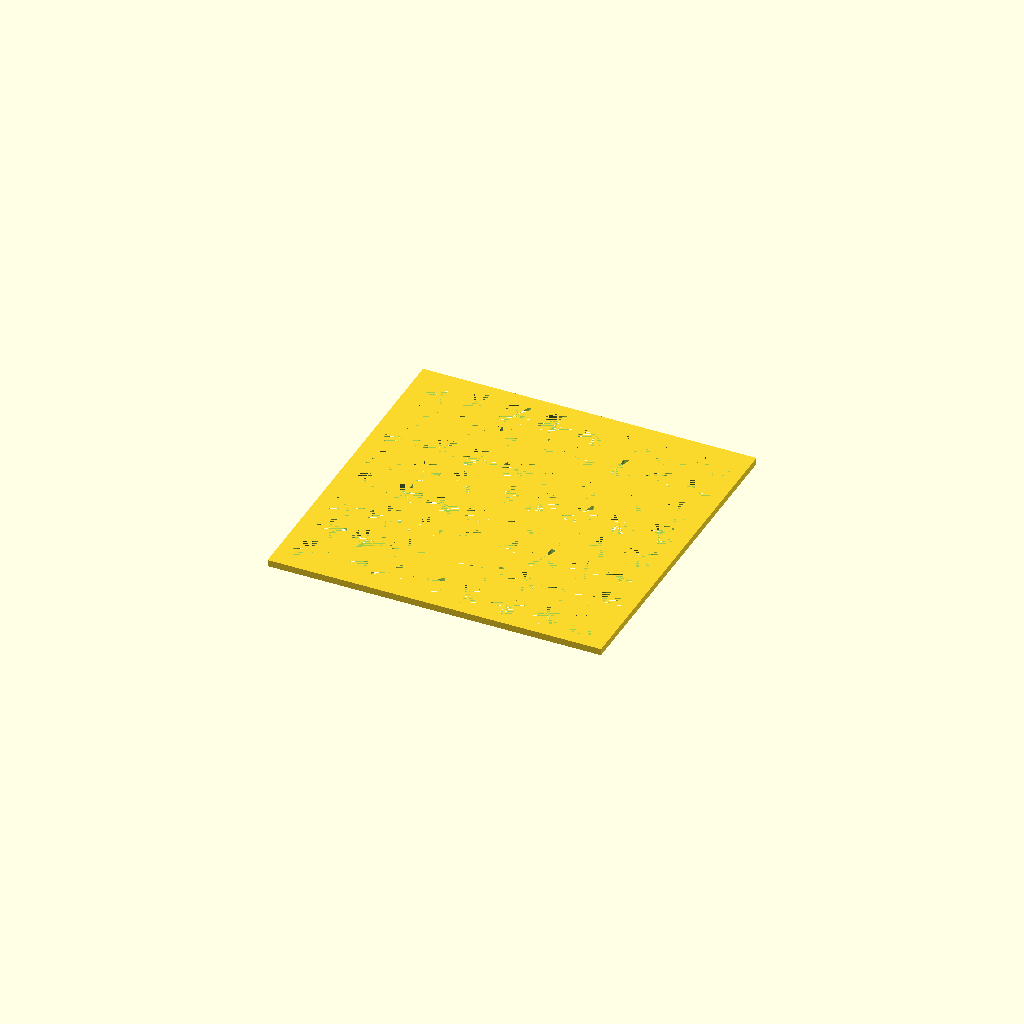
Cell 1: rendered with the file's own defaults.
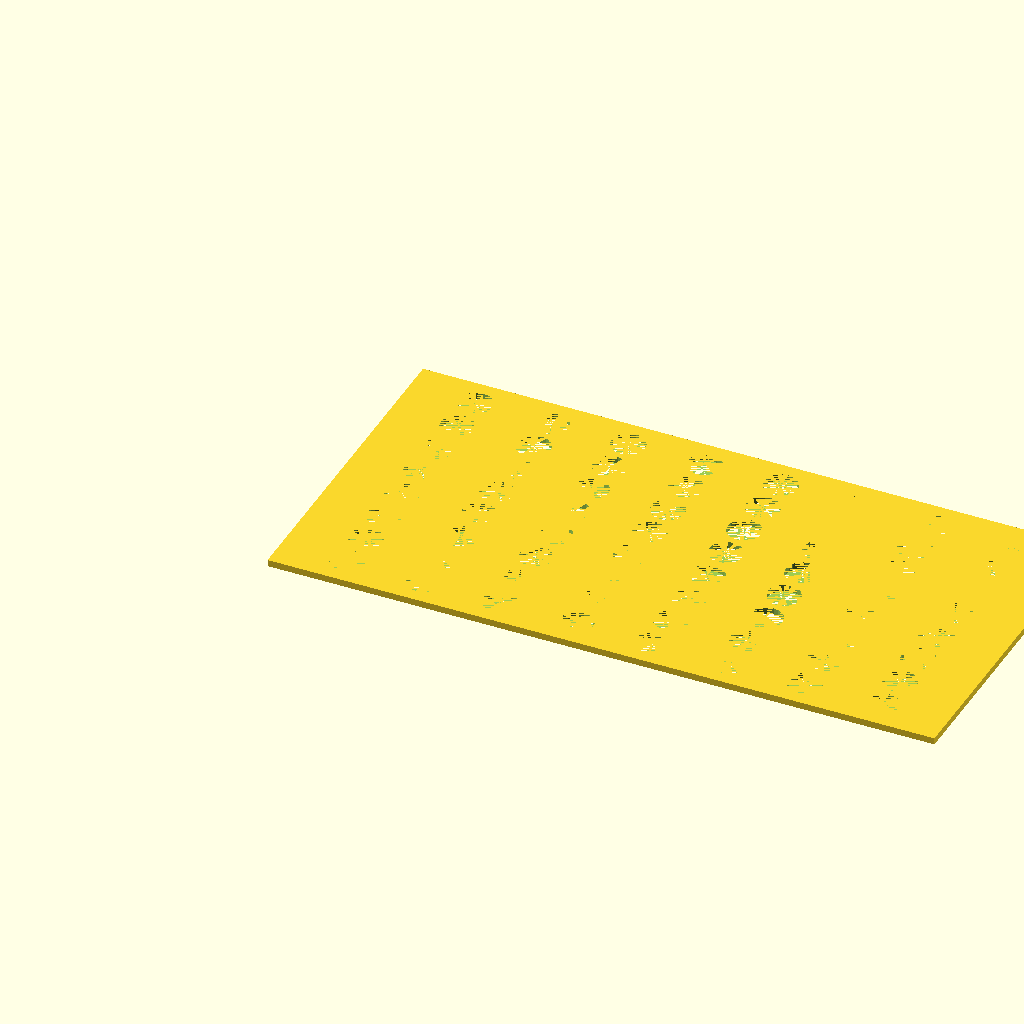
Cell 2: the same model with gridX = 200.
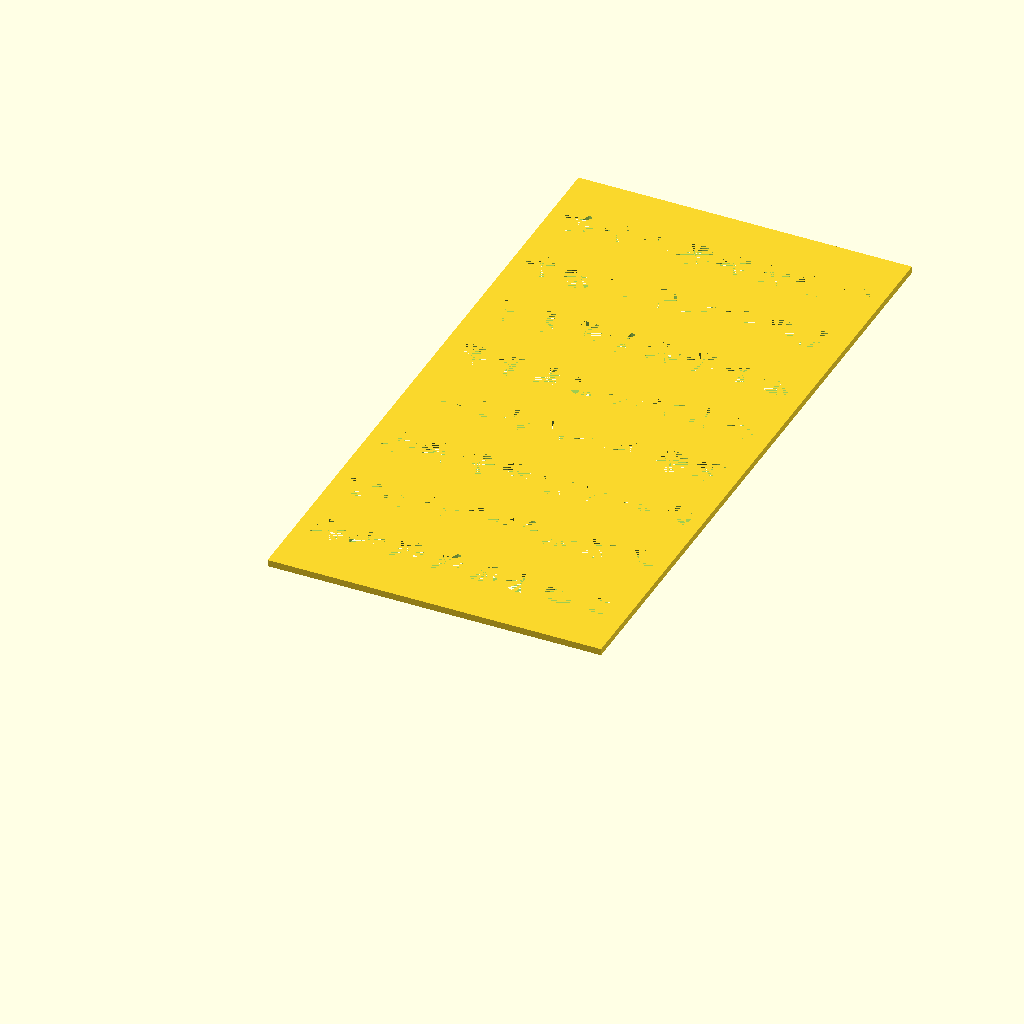
Cell 3: gridY = 200 (everything else at default).
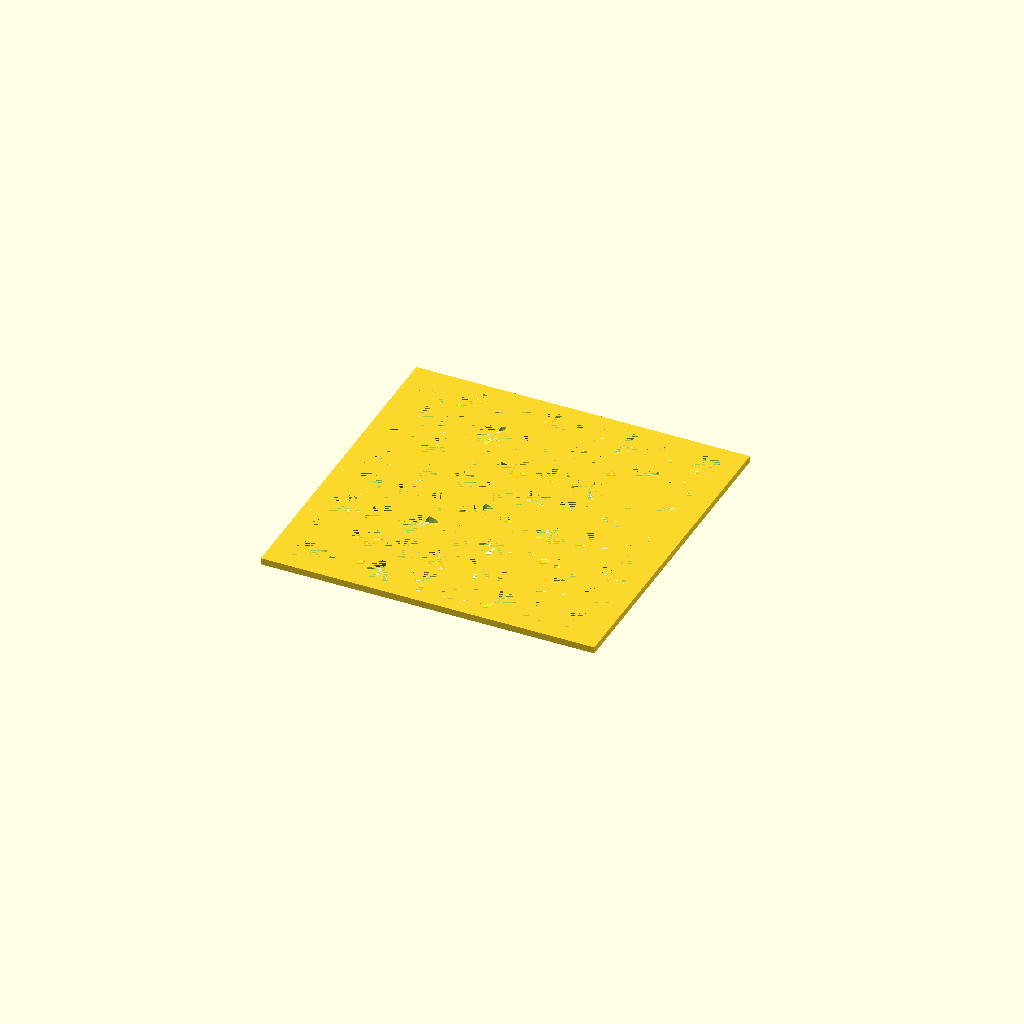
Cell 4: the same model with borderX = 4.
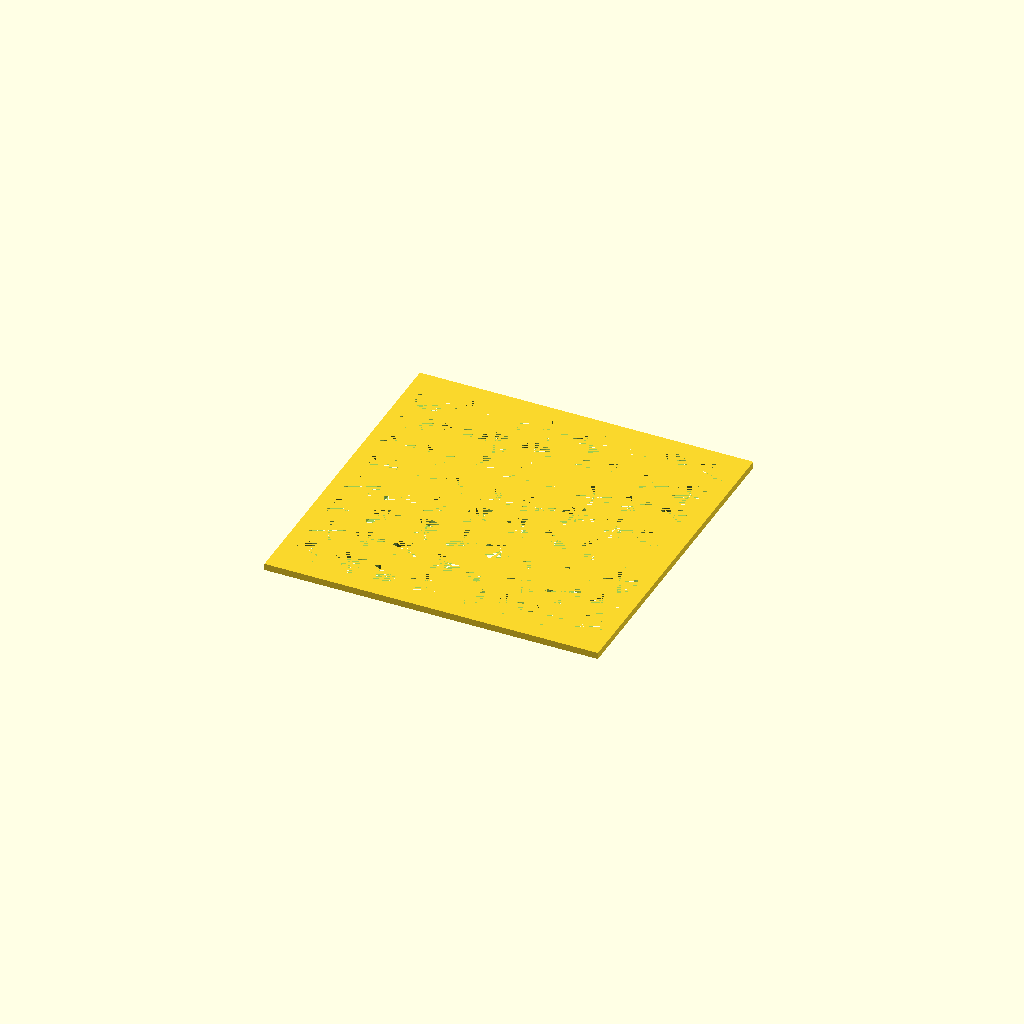
Cell 5: borderY = 4 (everything else at default).
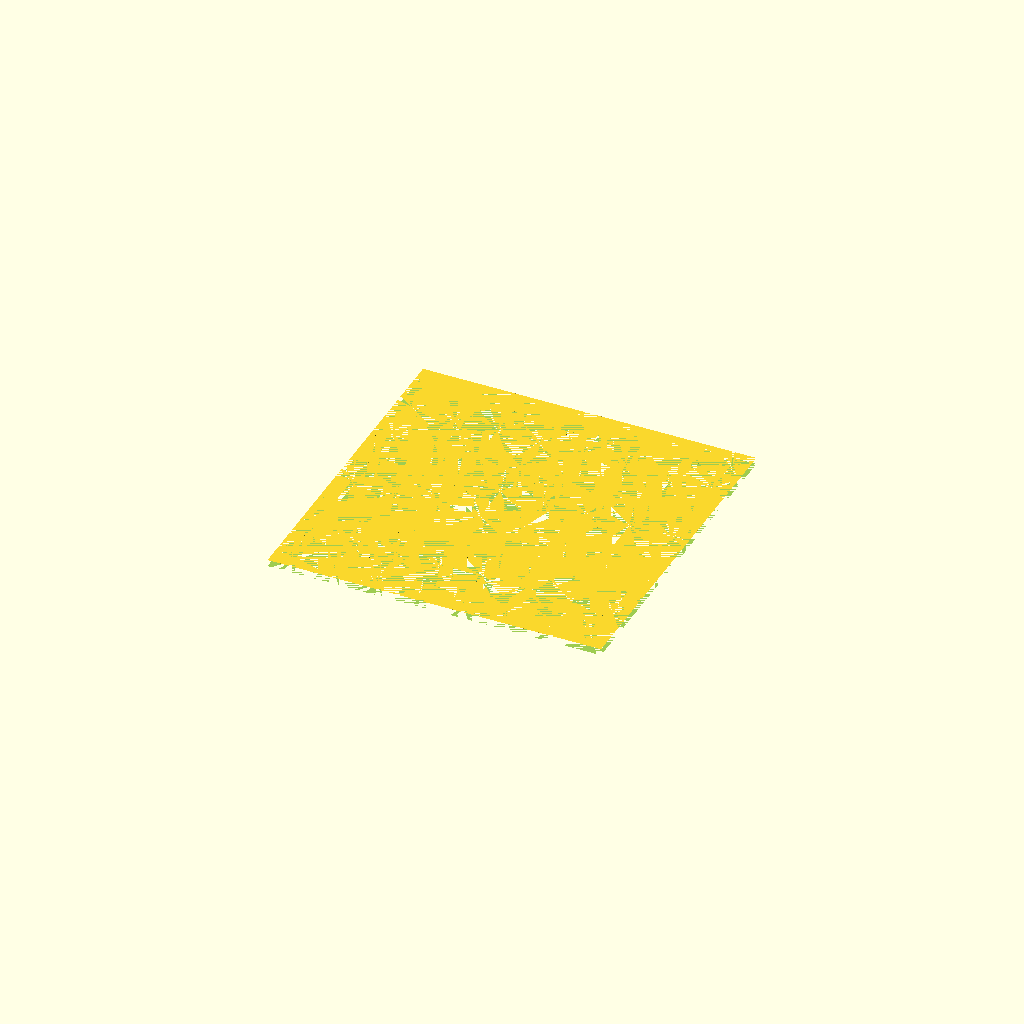
Cell 6: the same model with holeDiameter = 20.
One fixed orthographic camera (rotation 55°, 0°, 25°; colour scheme Cornfield) for every cell.
The OpenSCAD source (inputs/thingiverse/files/thing-1872211/files/grid-circles.scad):
// Grid of holes © Glyn Cowles Nov 2016
//------------parameters---------------------------
// overall size of X dimension
gridX=100;  
// overall size of Y dimension
gridY=100;  
// X border size
borderX=2;  
// Y border size
borderY=2;  
// Hole Diameter
holeDiameter=10;
// Number of holes in x
holesX=8;
// Number of holes in y
holesY=8;
// thickness in Z direction
thickness=2;  
// Resolution
$fn=20;
//preview[view:south,tilt:top]
//-------------------------------------------------

meshX=gridX-(borderX*2);
meshY=gridY-(borderY*2);
meshSpaceX=(meshX-holesX*holeDiameter)/(holesX+1); // space between in x dir
//echo (meshSpaceX);
meshSpaceY=(meshY-holesY*holeDiameter)/(holesY+1); //  y

dx=holeDiameter+meshSpaceX;
dy=holeDiameter+meshSpaceY;

difference() {  
    translate([-borderX,-borderY],0) cube (size=[gridX,gridY,thickness]);
    translate([meshSpaceX+holeDiameter/2,meshSpaceY+holeDiameter/2,0]) 
    for (i=[0:holesX-1]) {
        for (j=[0:holesY-1]) {
	 	translate([dx*i,dy*j,0]) cylinder(d=holeDiameter,h=thickness);

    }
}
}
Customizer parameters (derived from the source; name, type, default, range or options):
gridX: number, default 100
gridY: number, default 100
borderX: number, default 2
borderY: number, default 2
holeDiameter: number, default 10
holesX: number, default 8
holesY: number, default 8
thickness: number, default 2
